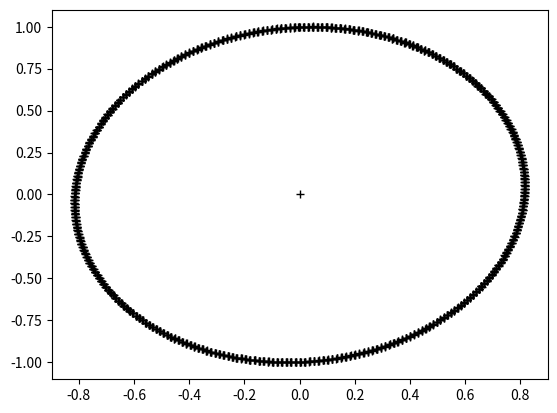

Source code (Python):
import numpy as np
#import scipy as sc
import matplotlib.pyplot as plt
import math


# Startwerte
T = 20 * math.pi
h = 0.05
w = 2
steps = math.floor(T/h) #Anzahl Schritte
x_0 = 0
v_0 = 1
t_0 = 0


ar_x1 = np.zeros(steps) # Arrays erzeugen
ar_y1 = np.zeros(steps)
ar_t1 = np.zeros(steps)
ar_x1[0] = x_0 # Startbedingungen
ar_y1[0] = v_0
ar_t1[0] = t_0

for k in range(1,steps-1): # Heun Verfahren
	ar_t1[k] = ar_t1[0] + k * h # Zeitpunkte
	
	xtemp = ar_x1[k-1] + h * ar_y1[k-1] 	   # Hilfsschritte
	ytemp = ar_y1[k-1] - h * w**2 * ar_x1[k-1] # 
	
	ar_x1[k] = 0.5 * ar_x1[k-1] + 0.5*(xtemp + h * ytemp) # Hauptschritte
	ar_y1[k] = 0.5 * ar_y1[k-1] + 0.5*(ytemp + h * xtemp)
	

plt.plot(ar_x1, ar_y1, 'k+') # Plot
plt.show()
